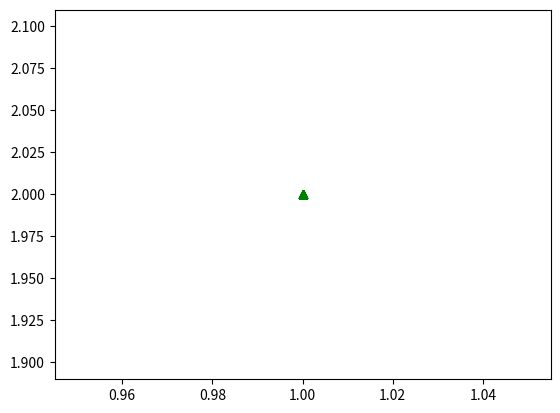

Reproduce this figure in Python.
#!/usr/bin/python
__author__ = "Arwa Shaker"

import numpy as np
import random
import matplotlib.pyplot as plt

def DE(fobj, bounds, popsize=10, its=10):
    dimensions = len(bounds)
    """----------------------------------------------------------------------------"""
    """                Step #1 generate the Initial Pop randomly                  """
    """----------------------------------------------------------------------------"""
    pop = np.random.rand(popsize, dimensions)

    """----------------------------------------------------------------------------"""
    """                Step #2 Evaluate the individuals fitness                    """
    """----------------------------------------------------------------------------"""
    min_b, max_b = np.asarray(bounds).T
    diff = np.fabs(min_b - max_b)
    pop_denorm = min_b + pop * diff
    fitness = np.asarray([fobj(ind) for ind in pop_denorm])
    best_idx = np.argmin(fitness)
    print(best_idx)
    best = pop_denorm[best_idx]

    """----------------------------------------------------------------------------"""
    """                Step #3 Differential Evolution Cycle                        """
    """----------------------------------------------------------------------------"""
    for i in range(its):
        print("Generation\t",i,"\n*****************************************\n",pop)
        for j in range(popsize):
            # set the target vector
            target = pop[j]
            """----------------------------------------------------------------------------"""
            """                     Setting Mutation Parameters                            """
            """----------------------------------------------------------------------------"""
            CRs = [0.1, 0.9, 0.2]
            Fmin = 0.6
            Fmax = 1.5
            MAXfit = 5000
            cfe = fobj.calls # number of calls to the fitness function

            F = ((Fmin-Fmax/MAXfit)*cfe) + Fmax
            """----------------------------------------------------------------------------"""
            """                     The Strategy #1 "rand/1/bin                            """
            """----------------------------------------------------------------------------"""
            # choose 3 vectors other than j
            idxs = [idx for idx in range(popsize) if idx != j]
            r1, r2, r3 = pop[np.random.choice(idxs, 3, replace=False)]
            # mutation  clip is to keep the values to be between 0, and 1
            mutant_rand_1 = np.clip(r1 + F * (r2 - r3), 0, 1)
            # binomial  crossover
            CR = random.choice(CRs)
            cross_points = np.random.rand(dimensions) < CR
            if not np.any(cross_points):
                cross_points[np.random.randint(0, dimensions)] = True
            trial_1 = np.where(cross_points, mutant_rand_1, target)
            trial_1_denorm = min_b + trial_1 * diff
            f_1 = fobj(trial_1_denorm)
            """----------------------------------------------------------------------------"""
            """                     The Strategy #2 "rand/2/bin                            """
            """----------------------------------------------------------------------------"""

            # choose 5 vectors other than j
            idxs = [idx for idx in range(popsize) if idx != j]
            r1, r2, r3, r4,r5 = pop[np.random.choice(idxs, 5, replace=False)]
            Frand = np.random.random_sample()
            mutant_rand_2 = np.clip(r1 + Frand * (r2 - r3) + F*(r4 - r5), 0, 1)

            # binomial  crossover
            CR = random.choice(CRs)
            cross_points = np.random.rand(dimensions) < CR
            if not np.any(cross_points):
                cross_points[np.random.randint(0, dimensions)] = True
            trial_2 = np.where(cross_points, mutant_rand_2, target)  #pop[j] is the Target
            trial_2_denorm = min_b + trial_2 * diff
            f_2 = fobj(trial_2_denorm)

            """----------------------------------------------------------------------------"""
            """                 The Strategy #3 "current-to-rand/1                         """
            """----------------------------------------------------------------------------"""
            # choose 3 vectors other than j
            idxs = [idx for idx in range(popsize) if idx != j]
            r1, r2, r3 = pop[np.random.choice(idxs, 3, replace=False)]
            rand = np.random.random_sample()
            trial_3 = np.clip(target + rand * (r1 - target) + F * (r2 - r3), 0, 1)
            # No crossover
            trial_3_denorm = min_b + trial_3 * diff
            f_3 = fobj(trial_3_denorm)

            """----------------------------------------------------------------------------"""
            """                 FIND THE BEST AMONG THE 3 TRAIL VECTORS                    """
            """----------------------------------------------------------------------------"""

            maximum = max(f_1,f_2,f_3)

            if f_1 == maximum and f_1 > fitness[j]:
                fitness[j] = f_1
                pop[j] = trial_1
                if f_1 > fitness[best_idx]:
                    best_idx = j
                    best = trial_1_denorm

            if f_2 == maximum and f_2 > fitness[j]:
                fitness[j] = f_2
                pop[j] = trial_2
                if f_2 > fitness[best_idx]:
                    best_idx = j
                    best = trial_2_denorm

            if f_3 == maximum and f_3 > fitness[j]:
                fitness[j] = f_3
                pop[j] = trial_3
                if f_3 > fitness[best_idx]:
                    best_idx = j
                    best = trial_3_denorm

        yield best, fitness[best_idx]







def call_counter(func):
    def helper(*args, **kwargs):
        helper.calls += 1
        return func(*args, **kwargs)
    helper.calls = 0
    helper.__name__= func.__name__
    return helper


"""----------------------------------------------------------------------------"""
"""                                The Fitness Function                        """
"""----------------------------------------------------------------------------"""
@call_counter
def fobj(x):
    A = np.array([0.9, 0.1, 0.9, 0.1])
    value = 0.0
    for i in range(len(x)):
        value += x[i]*A[i]
    return value


"""----------------------------------------------------------------------------"""
"""                         Calling the DE and Plotting                        """
"""----------------------------------------------------------------------------"""
bounds=[(-1, 1)] * 4
it = list(DE(fobj,bounds))
x, f = zip(*it)

print("x",x[-1])
print("f",f[-1])
plt.plot(x, f, 'g^')

plt.show()


